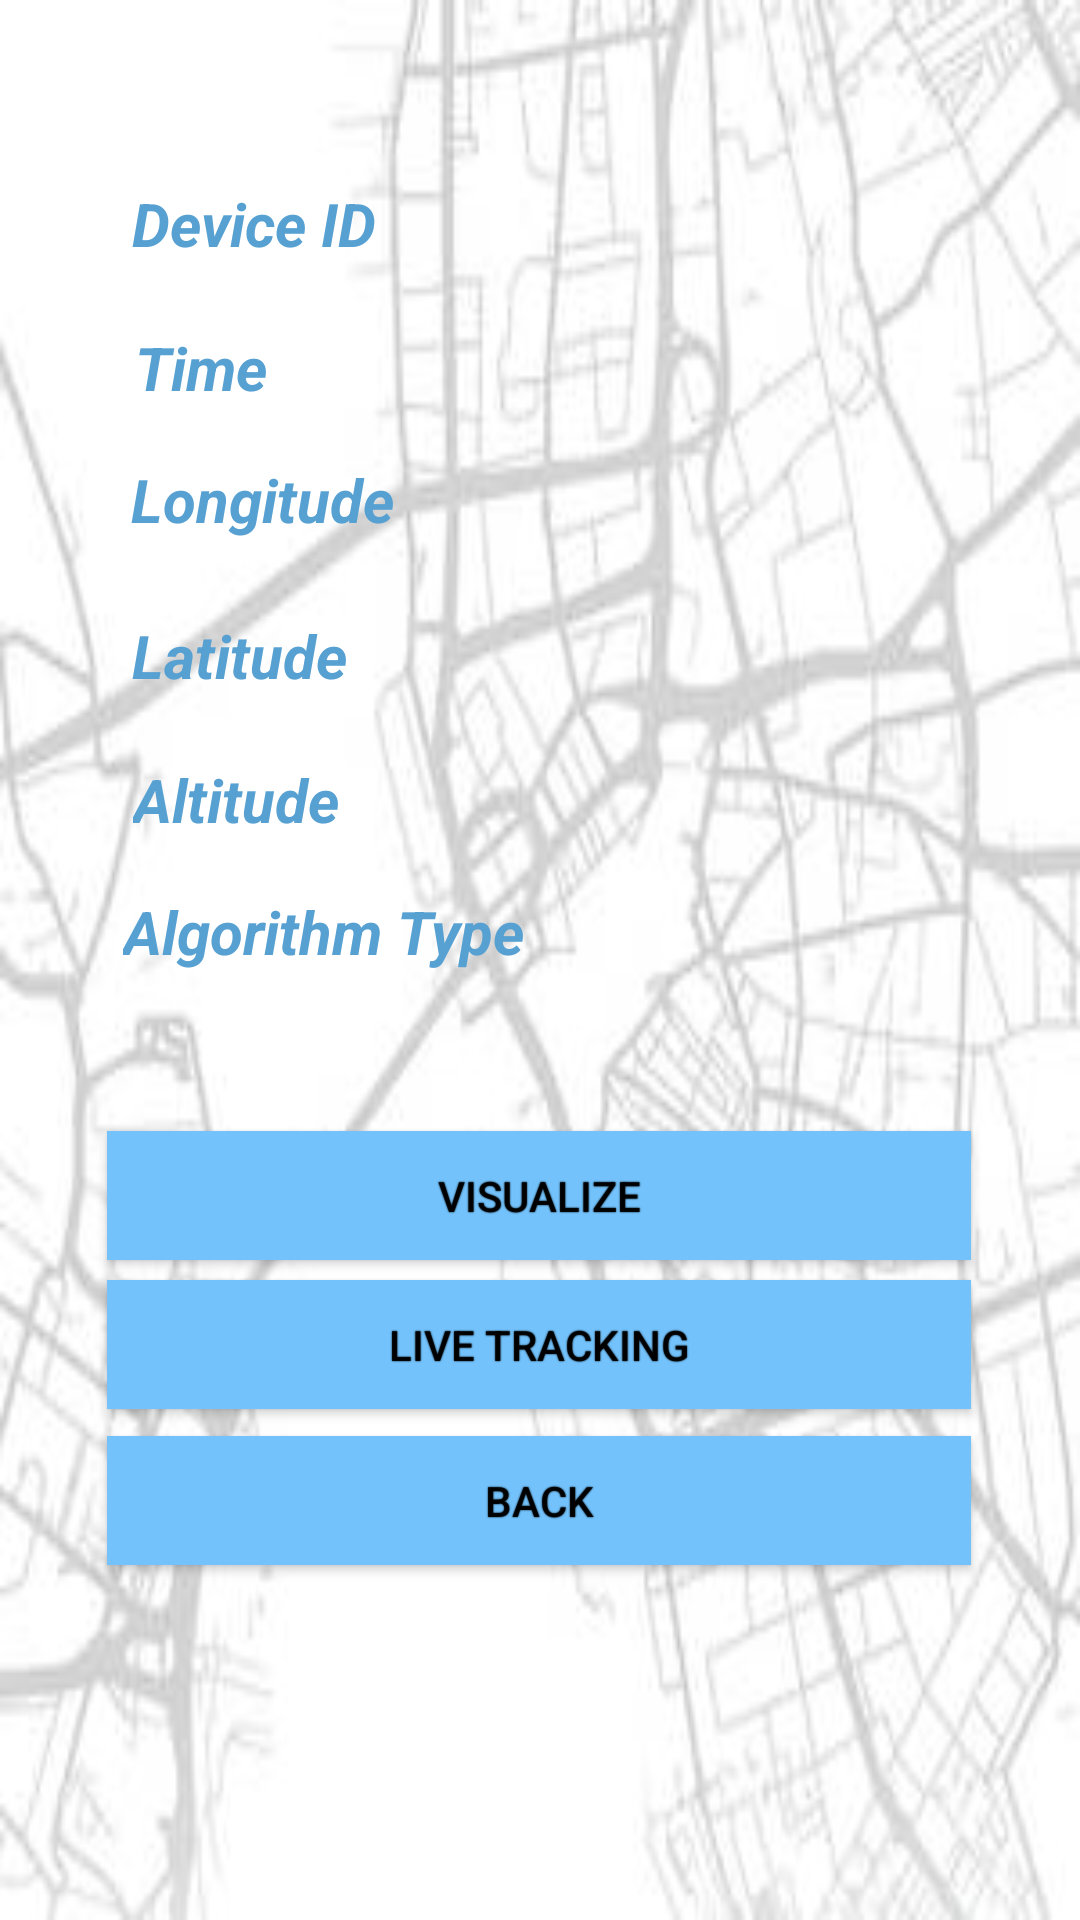

Write the Android layout XML for this screen, with the resource values it uses.
<!-- AndroidManifest.xml: application theme Theme.LoraSensorApp -->
<!-- res/layout/activity_start_sensor.xml -->
<?xml version="1.0" encoding="utf-8"?>
<androidx.constraintlayout.widget.ConstraintLayout xmlns:android="http://schemas.android.com/apk/res/android"
    xmlns:app="http://schemas.android.com/apk/res-auto"
    xmlns:tools="http://schemas.android.com/tools"
    android:layout_width="match_parent"
    android:layout_height="match_parent"
    android:background="@drawable/gps_4"
    tools:context=".startSensor">


    <androidx.appcompat.widget.AppCompatButton
        android:id="@+id/visualiseDataBtn"
        android:layout_width="288dp"
        android:layout_height="43dp"
        android:layout_marginBottom="220dp"
        android:background="@color/mayablue"
        android:shadowColor="@color/black"
        android:shadowRadius="@dimen/material_emphasis_high_type"
        android:text="Visualize"
        app:layout_constraintBottom_toBottomOf="parent"
        app:layout_constraintEnd_toEndOf="parent"
        app:layout_constraintHorizontal_bias="0.495"
        app:layout_constraintStart_toStartOf="parent" />

    <androidx.appcompat.widget.AppCompatButton
        android:id="@+id/liveTrackingBtn"
        android:layout_width="288dp"
        android:layout_height="43dp"
        android:layout_marginBottom="164dp"
        android:background="@color/mayablue"
        android:shadowColor="@color/black"
        android:shadowRadius="@dimen/material_emphasis_high_type"
        android:text="Live Tracking"
        app:layout_constraintBottom_toBottomOf="parent"
        app:layout_constraintEnd_toEndOf="parent"
        app:layout_constraintHorizontal_bias="0.495"
        app:layout_constraintStart_toStartOf="parent"
        app:layout_constraintTop_toBottomOf="@+id/visualiseDataBtn" />

    <androidx.appcompat.widget.AppCompatButton
        android:id="@+id/backBtn2"
        android:layout_width="288dp"
        android:layout_height="43dp"
        android:layout_marginBottom="16dp"
        android:background="@color/mayablue"
        android:shadowColor="@color/black"
        android:shadowRadius="@dimen/material_emphasis_high_type"
        android:text="Back"
        app:layout_constraintBottom_toBottomOf="parent"
        app:layout_constraintEnd_toEndOf="parent"
        app:layout_constraintHorizontal_bias="0.495"
        app:layout_constraintStart_toStartOf="parent"
        app:layout_constraintTop_toBottomOf="@+id/liveTrackingBtn"
        app:layout_constraintVertical_bias="0.081" />

    <TextView
        android:id="@+id/dispTimeStamp"
        android:layout_width="wrap_content"
        android:layout_height="wrap_content"
        android:layout_marginBottom="504dp"
        android:text="Time"
        android:textColor="@color/carblue"
        android:textSize="20sp"
        android:textStyle="bold|italic"
        app:layout_constraintBottom_toBottomOf="parent"
        app:layout_constraintEnd_toEndOf="parent"
        app:layout_constraintHorizontal_bias="0.142"
        app:layout_constraintStart_toStartOf="parent" />

    <TextView
        android:id="@+id/dispLongitude"
        android:layout_width="wrap_content"
        android:layout_height="wrap_content"
        android:layout_marginBottom="460dp"
        android:text="Longitude"
        android:textColor="@color/carblue"
        android:textSize="20sp"
        android:textStyle="bold|italic"
        app:layout_constraintBottom_toBottomOf="parent"
        app:layout_constraintEnd_toEndOf="parent"
        app:layout_constraintHorizontal_bias="0.16"
        app:layout_constraintStart_toStartOf="parent" />

    <TextView
        android:id="@+id/dispLatitude"
        android:layout_width="wrap_content"
        android:layout_height="wrap_content"
        android:layout_marginBottom="408dp"
        android:text="Latitude"
        android:textColor="@color/carblue"
        android:textSize="20sp"
        android:textStyle="bold|italic"
        app:layout_constraintBottom_toBottomOf="parent"
        app:layout_constraintEnd_toEndOf="parent"
        app:layout_constraintHorizontal_bias="0.153"
        app:layout_constraintStart_toStartOf="parent" />

    <TextView
        android:id="@+id/dispAltitude"
        android:layout_width="wrap_content"
        android:layout_height="wrap_content"
        android:layout_marginBottom="360dp"
        android:text="Altitude"
        android:textColor="@color/carblue"
        android:textSize="20sp"
        android:textStyle="bold|italic"
        app:layout_constraintBottom_toBottomOf="parent"
        app:layout_constraintEnd_toEndOf="parent"
        app:layout_constraintHorizontal_bias="0.152"
        app:layout_constraintStart_toStartOf="parent" />

    <TextView
        android:id="@+id/dispDevice"
        android:layout_width="wrap_content"
        android:layout_height="wrap_content"
        android:layout_marginBottom="552dp"
        android:text="Device ID"
        android:textColor="@color/carblue"
        android:textSize="20sp"
        android:textStyle="bold|italic"
        app:layout_constraintBottom_toBottomOf="parent"
        app:layout_constraintEnd_toEndOf="parent"
        app:layout_constraintHorizontal_bias="0.158"
        app:layout_constraintStart_toStartOf="parent" />

    <TextView
        android:id="@+id/dispAlgorithm"
        android:layout_width="wrap_content"
        android:layout_height="wrap_content"
        android:layout_marginBottom="316dp"
        android:text="Algorithm Type"
        android:textColor="@color/carblue"
        android:textSize="20sp"
        android:textStyle="bold|italic"
        app:layout_constraintBottom_toBottomOf="parent"
        app:layout_constraintEnd_toEndOf="parent"
        app:layout_constraintHorizontal_bias="0.181"
        app:layout_constraintStart_toStartOf="parent" />

</androidx.constraintlayout.widget.ConstraintLayout>
<!-- resources referenced by this layout -->
<resources>
  <color name="black">#FF000000</color>
  <color name="carblue">#57A0D2 </color>
  <color name="mayablue">#73C2FB </color>
  <!-- drawable gps_4: jpg bitmap (drawable, 12020 bytes) -->
  <style name="Theme.LoraSensorApp" parent="Theme.MaterialComponents.DayNight.DarkActionBar">
          
          <item name="colorPrimary">@color/purple_500</item>
          <item name="colorPrimaryVariant">@color/purple_700</item>
          <item name="colorOnPrimary">@color/white</item>
          
          <item name="colorSecondary">@color/teal_200</item>
          <item name="colorSecondaryVariant">@color/teal_700</item>
          <item name="colorOnSecondary">@color/black</item>
          
          <item name="android:statusBarColor">?attr/colorPrimaryVariant</item>
          
      </style>
  <color name="purple_500">#FF6200EE</color>
  <color name="purple_700">#FF3700B3</color>
  <color name="white">#FFFFFFFF</color>
  <color name="teal_200">#FF03DAC5</color>
  <color name="teal_700">#FF018786</color>
</resources>
